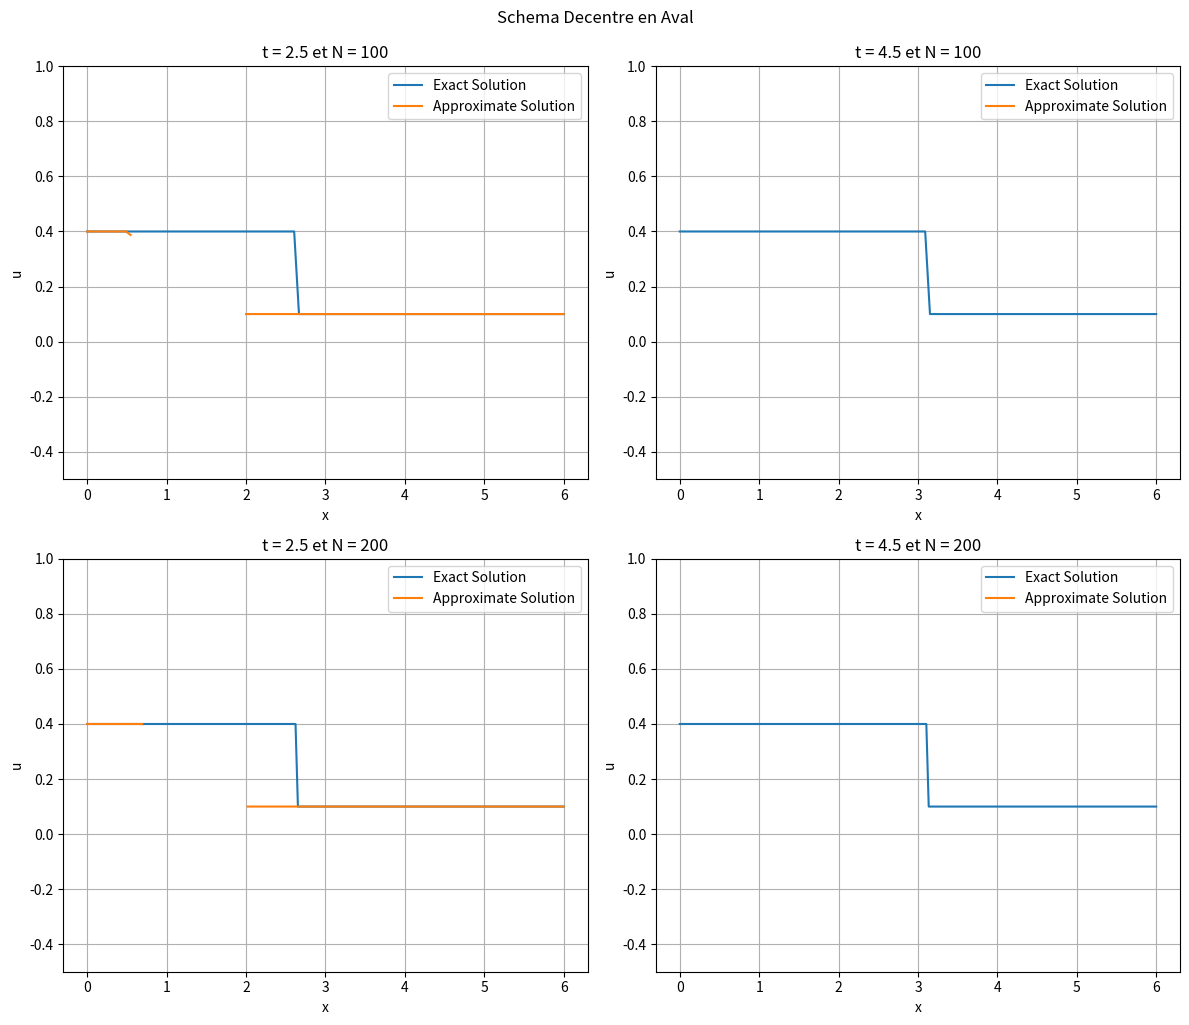

The matplotlib source for this figure:
import numpy as np
import matplotlib.pyplot as plt
import warnings
warnings.filterwarnings("ignore")


def u_0(x):
    if  x < 2:
        return 0.4
    else:
        return 0.1
      
def u_exact(x, t):
    if ((x-2)/t) < 0.25:
        return 0.4
    else:
        return 0.1
      
L = 6
N = 100
CFL = 0.8
dx = L/(N-1)

x = np.linspace(0, L, N)

u0 = np.zeros(N)

for i in range(N):
    u0[i] = u_0(x[i])
    
u = u0.copy()
un = np.zeros(N)

t = 0

t1 = 2.5
t2 = 4.5

fig, axs = plt.subplots(2, 2, figsize=(12, 10))

# Plot for t = t1
while t <= t1:
    dt = (CFL*dx)/(max(np.abs(u)))
    un = u.copy()
    for j in range(0, N-1):
        u[j] = un[j] - (dt/dx)*un[j]*(un[j+1]-un[j])
    u[0] = u[1]
    u[-1] = u[-2]
    
    t += dt
    
u_exacte = [u_exact(y, t1) for y in x]

_=axs[0, 0].plot(x, u_exacte, label='Exact Solution')
_=axs[0, 0].plot(x, u, label='Approximate Solution')
_=axs[0, 0].set_xlabel('x')
_=axs[0, 0].set_ylabel('u')
_=axs[0, 0].set_title(f't = {t1} et N = {N}')
_=axs[0, 0].legend()
_=axs[0, 0].set_ylim(-.5, 1)
_=axs[0, 0].grid(True)

# Plot for t = t2
t = 0
u = u0.copy()

while t <= t2:
    dt = (CFL*dx)/(max(np.abs(u)))
    un = u.copy()
    for j in range(0, N-1):
        u[j] = un[j] - (dt/dx)*un[j]*(un[j+1]-un[j])
    u[0] = u[1]
    u[-1] = u[-2]
    
    t += dt
    
u_exacte = [u_exact(y, t2) for y in x]

_=axs[0, 1].plot(x, u_exacte, label='Exact Solution')
_=axs[0, 1].plot(x, u, label='Approximate Solution')
_=axs[0, 1].set_xlabel('x')
_=axs[0, 1].set_ylabel('u')
_=axs[0, 1].set_title(f't = {t2} et N = {N}')
_=axs[0, 1].legend()
_=axs[0, 1].set_ylim(-.5, 1)
_=axs[0, 1].grid(True)

# Plot for t = t1 with N=200
N = 200
dx = L/(N-1)

x = np.linspace(0, L, N)

u0 = np.zeros(N)

for i in range(N):
    u0[i] = u_0(x[i])
    
u = u0.copy()
un = np.zeros(N)

t = 0

while t <= t1:
    dt = (CFL*dx)/(max(abs(u)))
    un = u.copy()
    for j in range(0, N-1):
        u[j] = un[j] - (dt/dx)*un[j]*(un[j+1]-un[j])
    u[0] = u[1]
    u[-1] = u[-2]
    
    t += dt
    
u_exacte = [u_exact(y, t1) for y in x]

_=axs[1, 0].plot(x, u_exacte, label='Exact Solution')
_=axs[1, 0].plot(x, u, label='Approximate Solution')
_=axs[1, 0].set_xlabel('x')
_=axs[1, 0].set_ylabel('u')
_=axs[1, 0].set_title(f't = {t1} et N = {N}')
_=axs[1, 0].legend()
_=axs[1, 0].set_ylim(-.5, 1)
_=axs[1, 0].grid(True)

# Plot for t = t2 with N=200
t = 0
u = u0.copy()

while t <= t2:
    dt = (CFL*dx)/(max(abs(u)))
    un = u.copy()
    for j in range(0, N-1):
        u[j] = un[j] - (dt/dx)*un[j]*(un[j+1]-un[j])
    u[0] = u[1]
    u[-1] = u[-2]
    
    t += dt
    
u_exacte = [u_exact(y, t2) for y in x]

_=axs[1, 1].plot(x, u_exacte, label='Exact Solution')
_=axs[1, 1].plot(x, u, label='Approximate Solution')
_=axs[1, 1].set_xlabel('x')
_=axs[1, 1].set_ylabel('u')
_=axs[1, 1].set_title(f't = {t2} et N = {N}')
_=axs[1, 1].legend()
_=axs[1, 1].set_ylim(-.5, 1)
_=axs[1, 1].grid(True)
  
_=plt.tight_layout()
_=plt.suptitle("Schema Decentre en Aval", y=1.02)
plt.show()
